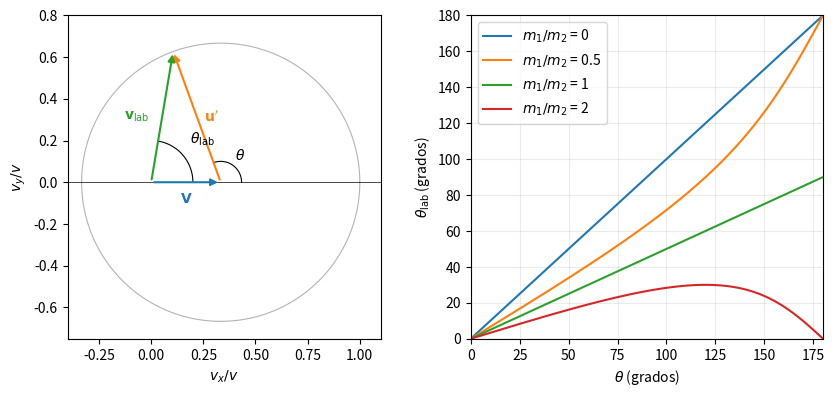
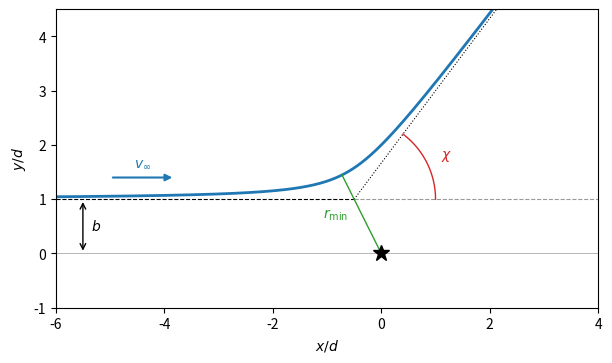
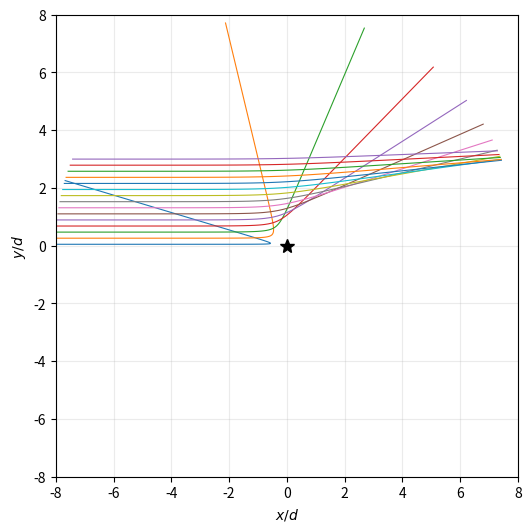
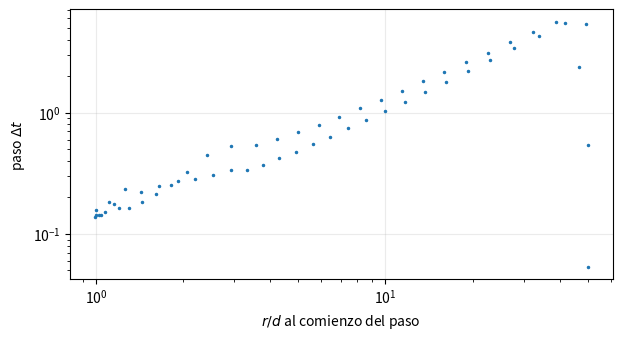
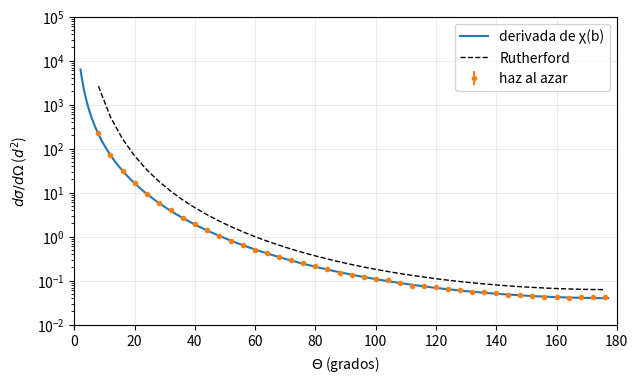
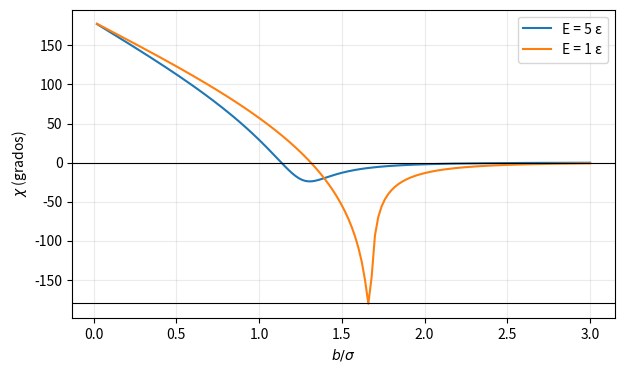

The script that saved these images, in order:

import numpy as np
import matplotlib.pyplot as plt
from scipy.integrate import solve_ivp


# Velocidades en unidades de la velocidad incidente en el laboratorio.
cociente, theta = 0.5, np.radians(110)
V, u = cociente / (1 + cociente), 1 / (1 + cociente)
final = np.array([V + u * np.cos(theta), u * np.sin(theta)])
theta_lab = np.arctan2(final[1], final[0])

angulos_cm = np.linspace(0, np.pi, 400, endpoint=False)
angulos_lab = {c: np.arctan2(np.sin(angulos_cm), np.cos(angulos_cm) + c) for c in (0, 0.5, 1, 2)}


fig, (ax1, ax2) = plt.subplots(1, 2, figsize=(10, 4.2))
circulo = np.linspace(0, 2 * np.pi, 200)
ax1.plot(V + u * np.cos(circulo), u * np.sin(circulo), color="0.7", lw=0.8)
ax1.axhline(0, color="black", lw=0.5)
for origen, punta, color, nombre, lugar in [
    ((0, 0), (V, 0), "C0", "$\\mathbf{V}$", (0.5 * V, -0.08)),
    ((V, 0), final, "C1", "$\\mathbf{u}'$", (0.5 * (V + final[0]) + 0.07, 0.5 * final[1])),
    ((0, 0), final, "C2", "$\\mathbf{v}_{\\mathrm{lab}}$", (0.5 * final[0] - 0.12, 0.5 * final[1])),
]:
    ax1.annotate("", punta, origen, arrowprops=dict(arrowstyle="-|>", color=color, lw=1.5))
    ax1.text(*lugar, nombre, color=color, ha="center", va="center")
for centro, radio, angulo, nombre in [((V, 0), 0.1, theta, "$\\theta$"), ((0, 0), 0.2, theta_lab, "$\\theta_{\\mathrm{lab}}$")]:
    arco = np.linspace(0, angulo, 50)
    ax1.plot(centro[0] + radio * np.cos(arco), radio * np.sin(arco), color="black", lw=0.8)
    ax1.text(centro[0] + 1.6 * radio * np.cos(angulo / 2), 1.6 * radio * np.sin(angulo / 2), nombre,
             ha="center", va="center")
ax1.set(xlabel="$v_x/v$", ylabel="$v_y/v$", aspect="equal", xlim=(-0.4, 1.1), ylim=(-0.75, 0.8))

for c, lab in angulos_lab.items():
    ax2.plot(np.degrees(angulos_cm), np.degrees(lab), label=f"$m_1/m_2$ = {c:g}")
ax2.set(xlabel="$\\theta$ (grados)", ylabel="$\\theta_{\\mathrm{lab}}$ (grados)", xlim=(0, 180), ylim=(0, 180))
ax2.legend()
ax2.grid(alpha=0.25)
plt.show()


# Hipérbola de Coulomb repulsivo con μ = k = E = 1, de modo que d = 1.
b = 1.0
chi = 2 * np.arctan(1 / (2 * b))
excentricidad = np.sqrt(1 + 4 * b**2)
periapsis = np.pi / 2 + chi / 2          # dirección del punto de máximo acercamiento
r_min = (1 + excentricidad) / 2
phi = np.linspace(chi, np.pi, 400)[1:-1]
r = 2 * b**2 / (excentricidad * np.cos(phi - periapsis) - 1)
x, y = r * np.cos(phi), r * np.sin(phi)
cruce = np.array([b / np.tan(periapsis), b])  # donde se cortan las asíntotas
punto = r_min * np.array([np.cos(periapsis), np.sin(periapsis)])


fig, ax = plt.subplots(figsize=(7, 5))
ax.plot(x, y, color="C0", lw=2)
ax.plot([-6, cruce[0]], [b, b], "k--", lw=0.8)
ax.plot([cruce[0], 4], [b, b], color="0.6", ls="--", lw=0.8)
ax.plot(*np.transpose([cruce, cruce + 8 * np.array([np.cos(chi), np.sin(chi)])]), "k:", lw=0.8)
ax.annotate("", (-3.8, b + 0.4), (-5, b + 0.4), arrowprops=dict(arrowstyle="-|>", color="C0", lw=1.5))
ax.text(-4.4, b + 0.6, "$v_\\infty$", color="C0", ha="center")

ax.axhline(0, color="0.6", lw=0.5)
ax.annotate("", (-5.5, b), (-5.5, 0), arrowprops=dict(arrowstyle="<->", lw=1))
ax.text(-5.35, b / 2, "$b$", va="center")

arco = np.linspace(0, chi, 50)
ax.plot(cruce[0] + 1.5 * np.cos(arco), b + 1.5 * np.sin(arco), color="C3", lw=1)
ax.text(cruce[0] + 1.8 * np.cos(chi / 2), b + 1.8 * np.sin(chi / 2), "$\\chi$", color="C3", va="center")

ax.plot([0, punto[0]], [0, punto[1]], color="C2", lw=1)
ax.text(*(0.5 * punto + [-0.25, 0.0]), "$r_{\\min}$", color="C2", ha="right", va="center")
ax.plot(0, 0, "k*", ms=12)
ax.set(xlabel="$x/d$", ylabel="$y/d$", aspect="equal", xlim=(-6, 4), ylim=(-1, 4.5))
plt.show()


class Yukawa:
    """V = k e^(−r/a) / r. Con a = inf es Coulomb."""

    def __init__(self, k=1.0, a=np.inf):
        self.k, self.a = k, a

    def V(self, r):
        return self.k * np.exp(-r / self.a) / r

    def F(self, r):
        return self.k * np.exp(-r / self.a) * (1 / r**2 + 1 / (self.a * r))


class LennardJones:
    """V = 4ε [(σ/r)¹² − (σ/r)⁶]."""

    def __init__(self, epsilon=1.0, sigma=1.0):
        self.epsilon, self.sigma = epsilon, sigma

    def V(self, r):
        s6 = (self.sigma / r) ** 6
        return 4 * self.epsilon * (s6**2 - s6)

    def F(self, r):
        s6 = (self.sigma / r) ** 6
        return 24 * self.epsilon * (2 * s6**2 - s6) / r


def trayectoria(potencial, E, b, R0, rtol=1e-10, atol=1e-12):
    """Integra desde la esfera de radio R0 hasta que la partícula vuelve a cruzarla."""

    if not 0 <= b < R0:
        raise ValueError("hace falta 0 ≤ b < R0")
    y0 = [-np.sqrt(R0**2 - b**2), b, np.sqrt(2 * E), 0.0]

    def derivada(t, y):
        r = np.hypot(y[0], y[1])
        g = potencial.F(r) / r
        return [y[2], y[3], g * y[0], g * y[1]]

    def salida(t, y):
        return np.hypot(y[0], y[1]) - R0

    salida.terminal = True
    salida.direction = 1
    t_max = 40 * R0 / np.sqrt(2 * E)
    solucion = solve_ivp(derivada, (0, t_max), y0, method="DOP853", rtol=rtol, atol=atol, events=salida)
    if solucion.status != 1:
        raise RuntimeError("la partícula no salió antes de t_max: χ no está definido")
    return solucion


def deflexion(solucion):
    """χ: el ángulo de la velocidad, seguido de manera continua hasta la salida."""

    return np.unwrap(np.arctan2(solucion.y[3], solucion.y[2]))[-1]


yukawa = Yukawa(k=1.0, a=1.0)
abanico = [trayectoria(yukawa, E=1.0, b=b, R0=8.0) for b in np.linspace(0.05, 3.0, 15)]


fig, ax = plt.subplots(figsize=(6, 6))
for sol in abanico:
    ax.plot(sol.y[0], sol.y[1], lw=0.8)
ax.plot(0, 0, "k*", ms=10)
ax.set(xlabel="$x/d$", ylabel="$y/d$", aspect="equal", xlim=(-8, 8), ylim=(-8, 8))
ax.grid(alpha=0.25)
plt.show()


for b in (0.1, 1.0, 3.0):
    sol = trayectoria(yukawa, E=1.0, b=b, R0=30.0)
    x, y, vx, vy = sol.y
    energia = 0.5 * (vx**2 + vy**2) + yukawa.V(np.hypot(x, y))
    momento = x * vy - y * vx
    print(
        f"b = {b:3.1f}: |ΔE/E| máx = {np.max(np.abs(energia / energia[0] - 1)):.1e}, "
        f"|ΔL/L| máx = {np.max(np.abs(momento / momento[0] - 1)):.1e}, "
        f"χ = {np.degrees(deflexion(sol)):7.3f}°, evaluaciones = {sol.nfev}"
    )


def tabla_dominio(potencial, b, radios, referencia):
    for R0 in radios:
        chi = deflexion(trayectoria(potencial, 1.0, b, R0))
        print(f"   R0 = {R0:5.0f} d: χ − referencia = {chi - referencia:+.2e} rad")


print("Yukawa, a = d, b = d (referencia: R0 = 80 d)")
referencia = deflexion(trayectoria(yukawa, 1.0, 1.0, 80.0))
tabla_dominio(yukawa, 1.0, [5, 10, 20, 40], referencia)

coulomb = Yukawa(k=1.0)
b = 0.5
exacto = 2 * np.arctan(1 / (2 * b))
print(f"\nCoulomb, b = d/2 (referencia: la hipérbola, χ = {np.degrees(exacto):.0f}°)")
tabla_dominio(coulomb, b, [10, 20, 50, 100, 200, 400], exacto)


sol = trayectoria(coulomb, E=1.0, b=0.1, R0=50.0)
r = np.hypot(sol.y[0], sol.y[1])
paso = np.diff(sol.t)
print(f"pasos: {len(sol.t) - 1}, evaluaciones de la fuerza: {sol.nfev}")


fig, ax = plt.subplots(figsize=(7, 3.5))
ax.loglog(r[:-1], paso, ".", ms=3)
ax.set(xlabel="$r/d$ al comienzo del paso", ylabel="paso $\\Delta t$")
ax.grid(alpha=0.25)
plt.show()


def verlet_colision(potencial, E, b, R0, dt):
    """Verlet de velocidades con paso fijo; devuelve χ y el número de evaluaciones."""

    x = np.array([-np.sqrt(R0**2 - b**2), b])
    v = np.array([np.sqrt(2 * E), 0.0])
    r = np.hypot(*x)
    a = potencial.F(r) / r * x
    evaluaciones, angulo, previo = 1, 0.0, 0.0
    while True:
        x = x + dt * v + 0.5 * dt**2 * a
        r = np.hypot(*x)
        a_nueva = potencial.F(r) / r * x
        v = v + 0.5 * dt * (a + a_nueva)
        a = a_nueva
        evaluaciones += 1
        actual = np.arctan2(v[1], v[0])
        angulo += np.angle(np.exp(1j * (actual - previo)))
        previo = actual
        if r > R0 and x @ v > 0:
            return angulo, evaluaciones


E, b, R0 = 1.0, 0.2, 20.0
referencia = deflexion(trayectoria(yukawa, E, b, R0, rtol=1e-13, atol=1e-14))
print(f"{'método':<22} {'evaluaciones':>12} {'error de χ':>12}")
for dt in (0.04, 0.02, 0.01, 0.005):
    chi, n = verlet_colision(yukawa, E, b, R0, dt)
    print(f"{'Verlet, dt = ' + str(dt):<22} {n:12d} {abs(chi - referencia):12.1e}")
for rtol in (1e-6, 1e-8, 1e-10):
    sol = trayectoria(yukawa, E, b, R0, rtol=rtol, atol=rtol * 1e-2)
    print(f"{'DOP853, rtol = ' + f'{rtol:g}':<22} {sol.nfev:12d} {abs(deflexion(sol) - referencia):12.1e}")


def seccion_eficaz_derivada(b, chi):
    """dσ/dΩ = b / (sin Θ · |dΘ/db|), con dΘ/db por diferencias centradas. Supone χ(b) monótona."""

    theta = np.arccos(np.cos(chi))
    return theta, b / np.sin(theta) / np.abs(np.gradient(theta, b))


def rutherford(theta, d=1.0):
    return (d / 4) ** 2 / np.sin(theta / 2) ** 4


b = np.geomspace(0.05, 20.0, 300)
theta, seccion = seccion_eficaz_derivada(b, 2 * np.arctan(1 / (2 * b)))
interior = slice(1, -1)
desvio = np.max(np.abs(seccion[interior] / rutherford(theta[interior]) - 1))
print(f"derivada sobre 300 puntos contra Rutherford: desvío máximo {desvio:.1e}")


apantallado = Yukawa(k=1.0, a=2.0)
b = np.geomspace(0.01, 20.0, 160)
chi = np.array([deflexion(trayectoria(apantallado, 1.0, bi, R0=60.0)) for bi in b])
theta, seccion = seccion_eficaz_derivada(b, chi)

rng = np.random.default_rng(2026)
b_max, n = 4.0, 400_000
muestras = b_max * rng.random(n)
pesos = 2 * np.pi * muestras * b_max / n
angulos = np.arccos(np.cos(np.interp(muestras, b, chi)))
bordes = np.radians(np.arange(6.0, 180.1, 4.0))
delta_sigma, _ = np.histogram(angulos, bins=bordes, weights=pesos)
suma_cuadrados, _ = np.histogram(angulos, bins=bordes, weights=pesos**2)
angulo_solido = 2 * np.pi * (np.cos(bordes[:-1]) - np.cos(bordes[1:]))
centros = 0.5 * (bordes[:-1] + bordes[1:])
error_delta_sigma = np.sqrt(np.maximum(n / (n - 1) * (suma_cuadrados - delta_sigma**2 / n), 0))


fig, ax = plt.subplots(figsize=(7, 4))
visibles = theta > np.radians(2)
ax.semilogy(np.degrees(theta[visibles]), seccion[visibles], "-", label="derivada de χ(b)")
ax.errorbar(np.degrees(centros), delta_sigma / angulo_solido, error_delta_sigma / angulo_solido,
            fmt="o", ms=3, label="haz al azar")
ax.semilogy(np.degrees(centros), rutherford(centros), "k--", lw=1, label="Rutherford")
ax.set(xlabel="$\\Theta$ (grados)", ylabel="$d\\sigma/d\\Omega$ ($d^2$)", xlim=(0, 180), ylim=(1e-2, 1e5))
ax.legend()
ax.grid(alpha=0.25)
plt.show()


lj = LennardJones()
b = np.linspace(0.02, 3.0, 150)
chi_lj = {}
for E in (5.0, 1.0):
    chi_lj[E] = np.array([deflexion(trayectoria(lj, E, bi, R0=10.0)) for bi in b])
    i = np.argmin(chi_lj[E])
    print(f"E = {E:g} ε: mínimo χ = {np.degrees(chi_lj[E][i]):.1f}° en b = {b[i]:.2f} σ")


fig, ax = plt.subplots(figsize=(7, 4))
for E, chi in chi_lj.items():
    ax.plot(b, np.degrees(chi), label=f"E = {E:g} ε")
for nivel in (0, -180):
    ax.axhline(nivel, color="black", lw=0.8)
ax.set(xlabel="$b/\\sigma$", ylabel="$\\chi$ (grados)")
ax.legend()
ax.grid(alpha=0.25)
plt.show()
